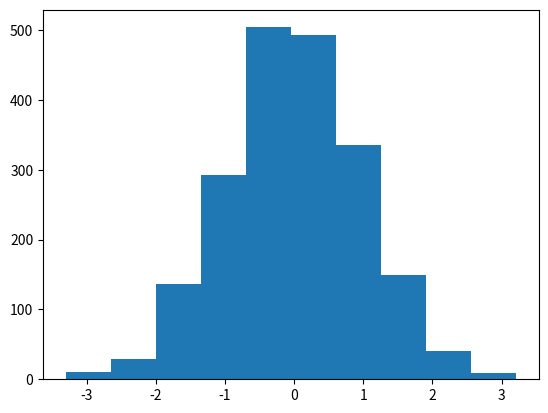
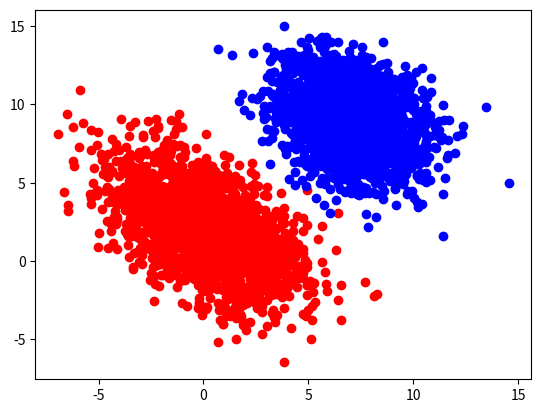
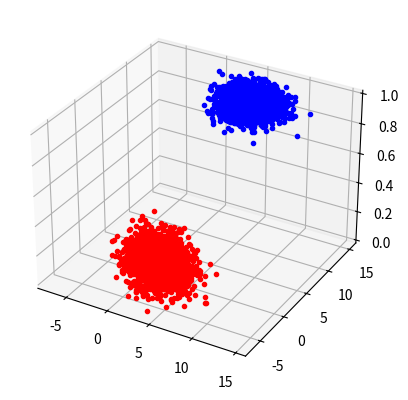

The script that saved these images, in order: (Note: this script raises an exception after producing the figures.)
# ML Project
"""
[redacted]
 
 Live life as if there were no second chance
"""

############################ Logistic Regression ##############################
import numpy as np
import pandas as pd
import matplotlib.pylab as plt
import math as m

plt.close("all")

# Step 1) 1D span

Ndata = 2000
A = np.random.randn(Ndata)
f1 = plt.figure()
ax1 = plt.axes()
ax1.hist(A, bins = 10)

# Step 2) 2D span
f2 = plt.figure()
ax2 = plt.axes()
d1 = np.random.multivariate_normal(mean = [0,2],  cov = [[5,-3],[-3,6]], size = Ndata)
d2 = np.random.multivariate_normal(mean = [7,9],  cov = [[3,-1],[-1,4]], size = Ndata)
plt.scatter(d1[:,0], d1[:,1], c = 'r')
plt.scatter(d2[:,0], d2[:,1], c = 'b')

# Step 3) 3D span
f3 = plt.figure()
ax3 = plt.axes(projection = '3d')
plt.plot(d1[:,0], d1[:,1], 0 ,'r.')
plt.plot(d2[:,0], d2[:,1], 1 ,'b.')


# Step 4) X와 y 정하기
x1 = np.column_stack([np.ones([Ndata,1]), d1])
x2 = np.column_stack([np.ones([Ndata,1]), d2])
X = np.vstack([x1,x2])

y1 = np.zeros([Ndata,1])
y2 = np.ones([Ndata,1])
y = np.vstack([y1,y2])

# Step 5) Algorithm

def sigmoid(x):
    return 1/(1+np.exp(-x))

eta = 0.1
niteration = 100
wGD = np.zeros([3,1])
wGDbuffer = np.zeros([3, niteration+1])
for iteration in range(niteration):
    mu = sigmoid(wGD.T.dot(X.T).T)
    gradients = X.T.dot(mu-y)
    wGD = wGD - eta*gradients
    wGDbuffer[:, iteration+1] = [wGD[0], wGD[1], wGD[2]]

x1sig = np.linspace(-5,10,100)
x2sig = np.linspace(-5,10,100)
x1sig,x2sig = np.meshgrid(x1sig,x2sig)
ysig = sigmoid(wGD[1]*x1sig + wGD[2]*x2sig + wGD[0])
ax3.plot_surface(x1sig, x2sig, ysig, cmap = 'RdBu')
    